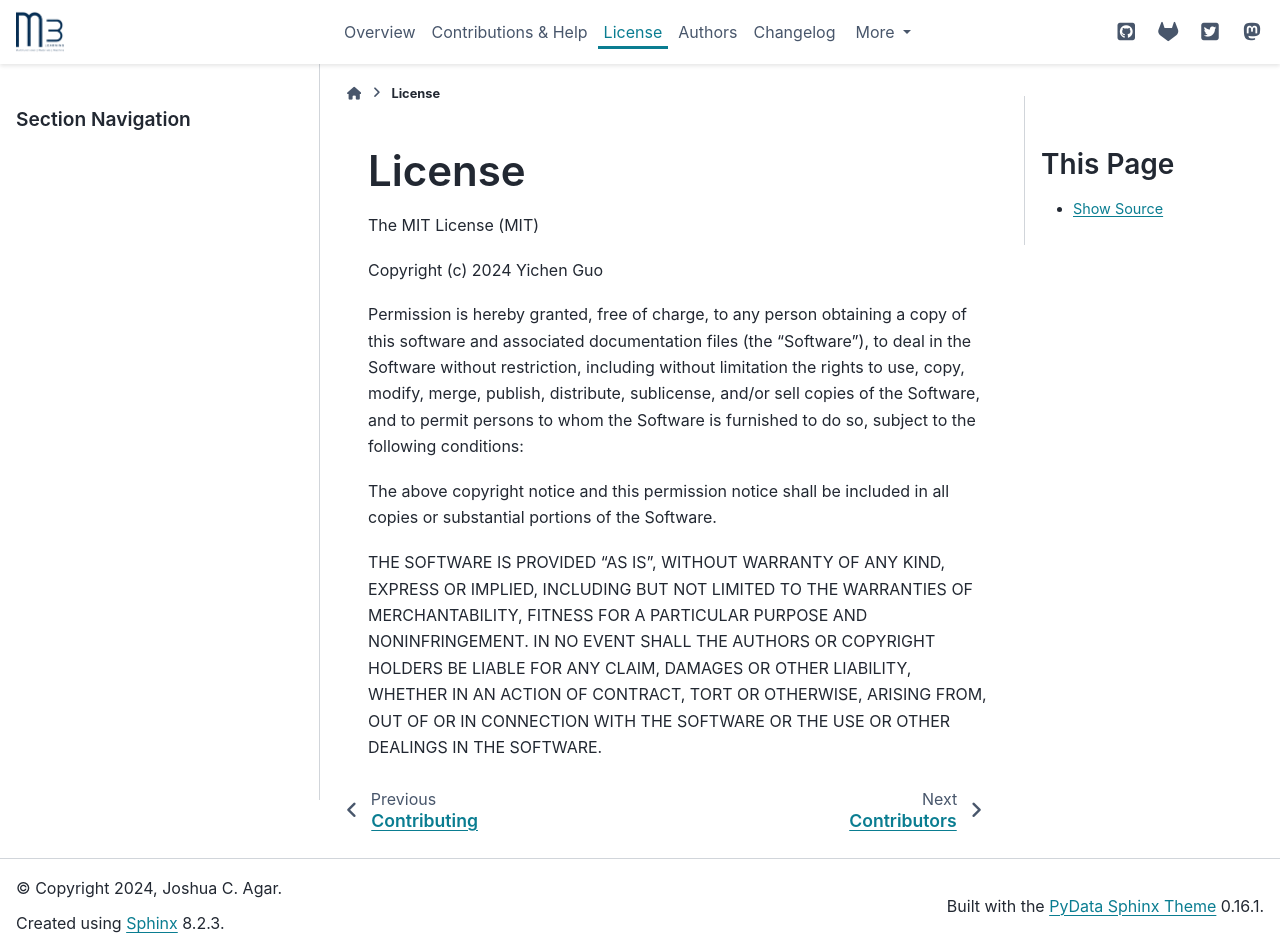

repository: m3-learning/Plume-Learn · page: license.html · generator: sphinx

.. _license:

=======
License
=======

.. include:: ../LICENSE.txt
